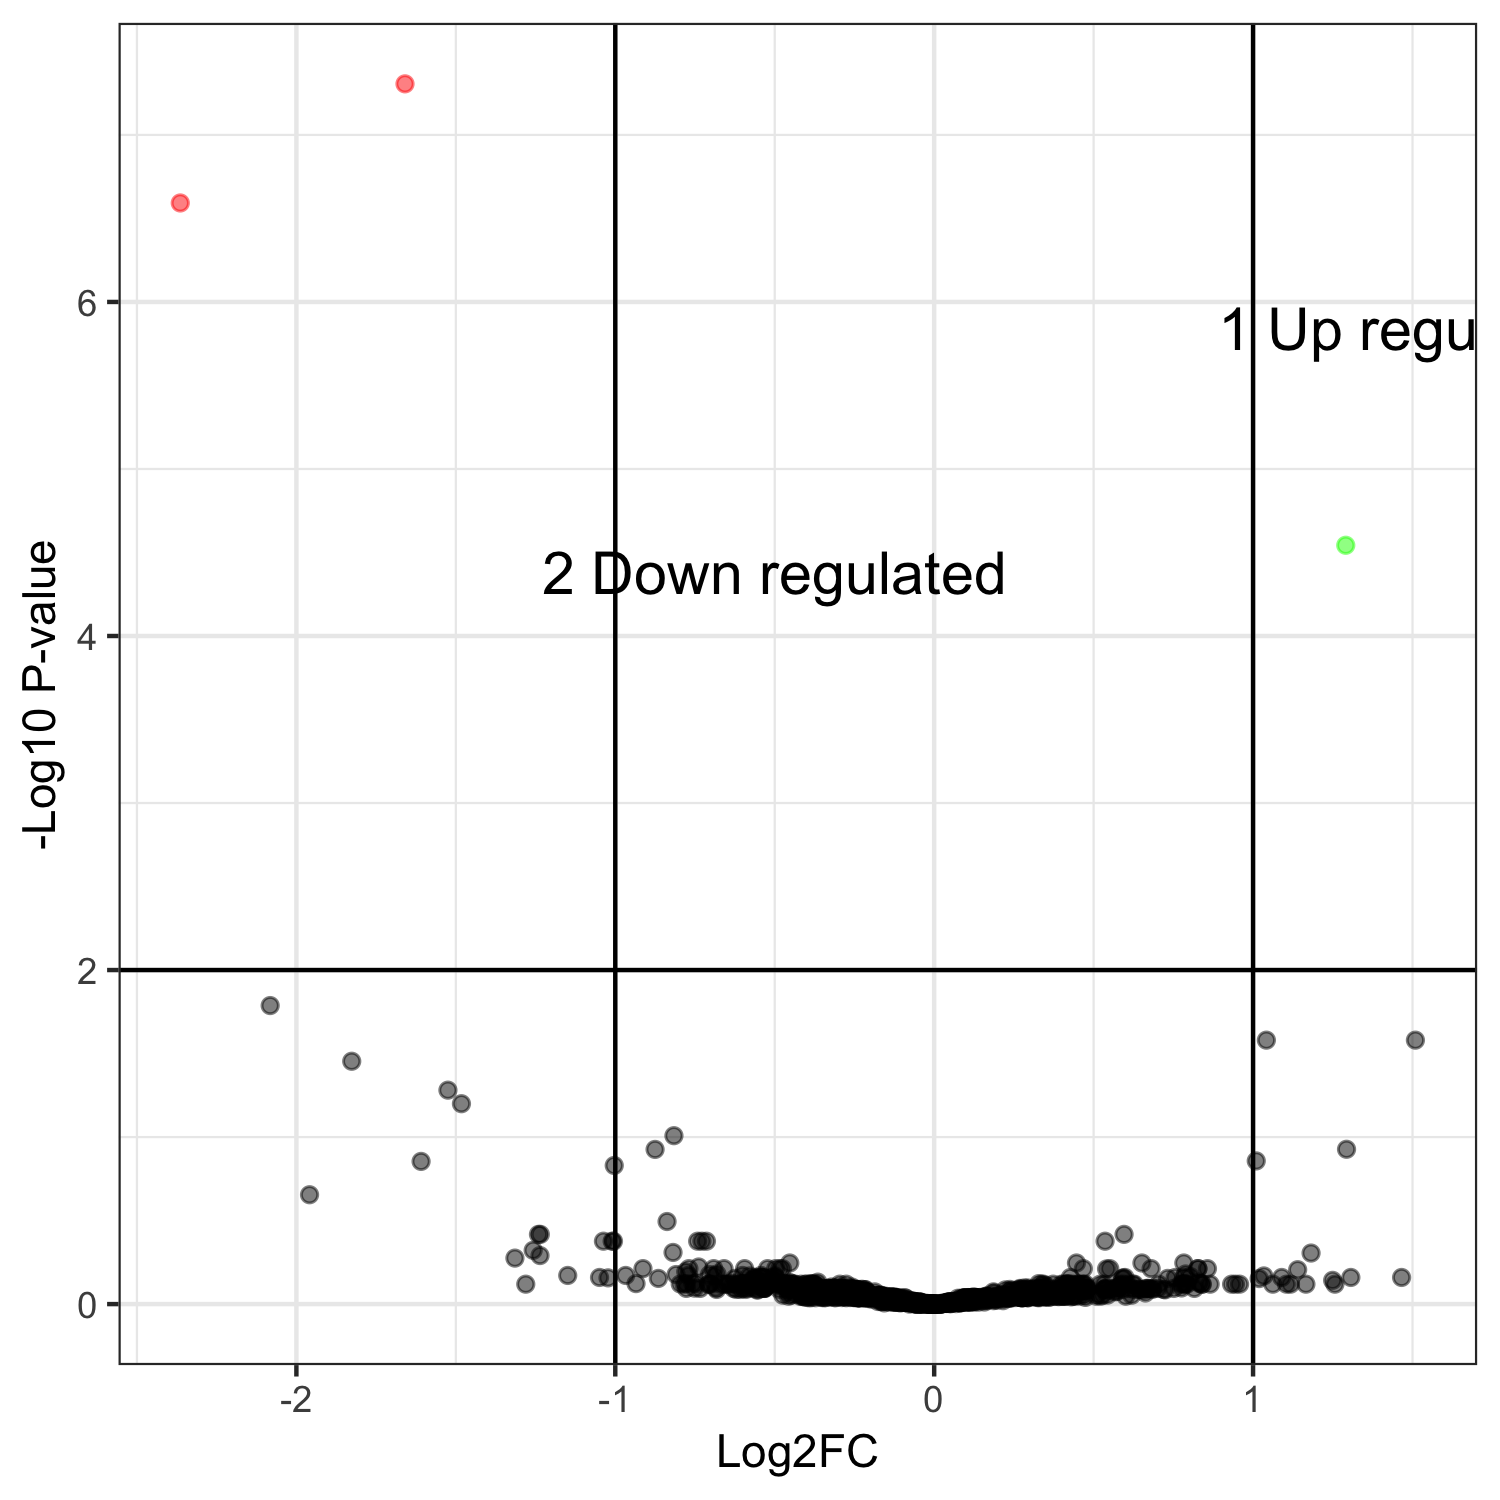

The table this chart was drawn from, first rows:
genes, logFC, logCPM, PValue, FDR
YALI1_B18572g, -1.659, 10.8, 5.3980974404842e-11, 4.94465725548353e-08
YALI1_E41251g, -2.364, 9.45, 5.577668146202e-10, 2.55457201096052e-07
YALI1_E36437g, 1.291, 9.36, 9.37620314050056e-08, 2.8628673588995e-05
YALI1_E00510g, -2.082, 6.401, 7.12499991171611e-05, 0.01632
YALI1_C14787g, 1.042, 8.68, 0.0001619, 0.02629
YALI1_B20802g, 1.509, 9.437, 0.0001722, 0.02629
YALI1_E32603g, -1.826, 7.85, 0.0002687, 0.03516
YALI1_E07899g, -1.525, 8.816, 0.0004575, 0.05238
YALI1_D09277g, -1.482, 6.613, 0.0006203, 0.06313
YALI1_F14712g, -0.8161, 11.02, 0.001071, 0.09811
YALI1_F24130g, 1.293, 8.392, 0.001421, 0.1183
YALI1_F38776g, -0.8752, 9.308, 0.001553, 0.1186
YALI1_D25255g, 1.01, 7.83, 0.001972, 0.1389
YALI1_D13545g, -1.609, 6.852, 0.002138, 0.1399
YALI1_E02906g, -1.003, 11.62, 0.002422, 0.1479
YALI1_E02850g, -1.959, 7.885, 0.003868, 0.2215
YALI1_C33005g, -0.8377, 8.398, 0.005946, 0.3204
YALI1_B21798g, -1.241, 7.719, 0.007932, 0.3825
YALI1_C02550g, 0.5955, 9.097, 0.008145, 0.3825
YALI1_C06259g, -1.235, 8.181, 0.008351, 0.3825
YALI1_B25553g, -1.006, 8.276, 0.009666, 0.4202
YALI1_E31389g, -0.7285, 12.51, 0.01123, 0.4202
YALI1_F04045g, 0.5359, 11.35, 0.01142, 0.4202
YALI1_E23292g, -1.01, 7.815, 0.01168, 0.4202
YALI1_E15659g, -0.7141, 12.33, 0.01216, 0.4202
YALI1_D01431g, -0.7417, 8.505, 0.01234, 0.4202
YALI1_C24891g, -1.037, 11.47, 0.01239, 0.4202
YALI1_D25330g, -1.257, 6.584, 0.01456, 0.4765
YALI1_E22736g, -0.8189, 8.739, 0.01553, 0.4906
YALI1_D24626g, 1.182, 11.05, 0.0162, 0.4947
YALI1_F30593g, -1.236, 7.845, 0.01733, 0.5121
YALI1_F21396g, -1.315, 8.188, 0.01853, 0.5305
YALI1_A13383g, 0.6515, 9.172, 0.02092, 0.5674
YALI1_B05798g, 0.7829, 8.472, 0.02148, 0.5674
YALI1_C10555g, 0.4462, 11.48, 0.02172, 0.5674
YALI1_E41315g, -0.4528, 10.9, 0.0223, 0.5674
YALI1_E34028g, -0.7385, 10.54, 0.02422, 0.5996
YALI1_F33754g, 0.8267, 7.908, 0.0256, 0.6132
YALI1_B18499g, -0.4971, 11.22, 0.02635, 0.6132
YALI1_D32268g, -0.5945, 11.06, 0.02975, 0.6132
YALI1_F06351g, -0.6914, 8.682, 0.02994, 0.6132
YALI1_D16029g, -0.4835, 12.47, 0.03084, 0.6132
YALI1_D24997g, -0.6589, 9.497, 0.03095, 0.6132
YALI1_B19844g, -0.4758, 9.152, 0.03127, 0.6132
YALI1_E40394g, -0.5224, 10.69, 0.03159, 0.6132
YALI1_D02041g, 0.8569, 8.736, 0.03215, 0.6132
YALI1_A22454g, 0.5506, 10.84, 0.03266, 0.6132
YALI1_B12993g, 0.4678, 10.66, 0.03297, 0.6132
YALI1_C05125g, 0.8274, 7.556, 0.03426, 0.6132
YALI1_C26764g, 0.6804, 9.088, 0.03441, 0.6132
YALI1_E06616g, -0.7692, 10.11, 0.03444, 0.6132
YALI1_D09103g, -0.9132, 9.761, 0.03481, 0.6132
YALI1_D23653g, 0.5405, 10.37, 0.03562, 0.6157
YALI1_F01020g, 1.14, 9.43, 0.03669, 0.6225
YALI1_A17957g, -0.779, 9.717, 0.03843, 0.64
YALI1_E22787g, 0.7884, 8.09, 0.04038, 0.6603
YALI1_F38116g, -0.6811, 9.364, 0.04109, 0.6603
YALI1_B01464g, -0.7045, 9.464, 0.04255, 0.6655
YALI1_F23922g, -0.8094, 7.302, 0.04286, 0.6655
YALI1_C24850g, -0.5428, 10.14, 0.04576, 0.6737
... 856 more rows
